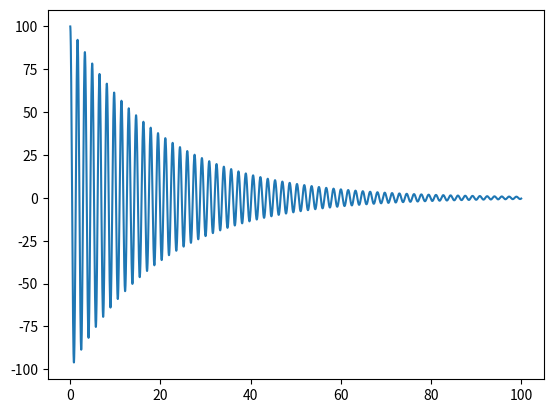

The script that saved this image:
import numpy as np
import matplotlib.pyplot as plt


class EulerMethod1:

    def __init__(self, dt, m):
        """
        Передаем шаг dt и массу m
        :param dt:
        :param m:
        """
        self.dt = dt
        self.m = m

    def integrate(self, state, derivative, time):
        """
        Возвращает состояние через шаг dt
        :param state: (x, y, z, vx, vy, vz)
        :param derivative: (vx, vy, vz, ax, ay, az)
        :param time:
        :return: (x, y, z, vx, vy, vz)
        """
        new_state = np.array([state[0] + derivative[0] * self.dt, state[1] + derivative[1] * self.dt,
                              state[2] + derivative[2] * self.dt, state[3] + derivative[3] * self.dt,
                              state[4] + derivative[4] * self.dt, state[5] + derivative[5] * self.dt])
        return new_state


# Симплектический метод Эйлера, почти то же самое, но координаты считаются после вычисления скоростей
class EulerMethod2:

    def __init__(self, dt, m):
        self.dt = dt
        self.m = m

    def integrate(self, state, derivative, time):
        new_vx = state[3] + derivative[3] * self.dt
        new_vy = state[4] + derivative[4] * self.dt
        new_vz = state[5] + derivative[5] * self.dt
        new_state = np.array([state[0] + new_vx * self.dt, state[1] + new_vy * self.dt, state[2] + new_vz * self.dt,
                              new_vx, new_vy, new_vz])
        return new_state


class RK4Method:

    def __init__(self, dt, m):
        """
        Передаем шаг dt и массу m
        :param dt:
        :param m:
        """
        self.dt = dt
        self.m = m

    def evaluate(self, state, derivative, dt, time):
        """
        Вспомогательная функция для integrate, вычисляет и возвращает массив производных через время dt,
        здесь же происходит вызов сил
        :param state: (x, y, z, vx, vy, vz)
        :param derivative: (vx, vy, vz, ax, ay, az)
        :param dt:
        :param time: текущее время
        :return: (vx, vy, vz, ax, ay, az)
        """

        new_state = np.array([])
        new_state = np.append(new_state, state[0] + derivative[0] * dt)
        new_state = np.append(new_state, state[1] + derivative[1] * dt)
        new_state = np.append(new_state, state[2] + derivative[2] * dt)
        new_state = np.append(new_state, state[3] + derivative[3] * dt)
        new_state = np.append(new_state, state[4] + derivative[4] * dt)
        new_state = np.append(new_state, state[5] + derivative[5] * dt)

        # вычисление сил (в данном случае для осциллятора)
        new_forces = np.array([[- k * new_state[0] - new_state[3] * g, 0, 0]])

        forces = np.array([])
        for f in new_forces:
            for count in range(3):
                forces = np.append(forces, f[count])

        new_derivative = np.array([new_state[3], new_state[4], new_state[5], forces[0] / self.m,
                                   forces[1] / self.m, forces[2] / self.m])
        return new_derivative

    def integrate(self, state, derivative, time):
        """
        Вычисляет и возвращает состояние через шаг dt
        :param state: (x, y, z, vx, vy, vz)
        :param derivative: (vx, vy, vz, ax, ay, az)
        :param time: текущее время
        :return: (x, y, z, vx, vy, vz)
        """
        a = self.evaluate(state, derivative, 0, time)
        b = self.evaluate(state, a, 0.5 * self.dt, time)
        c = self.evaluate(state, b, 0.5 * self.dt, time)
        d = self.evaluate(state, c, self.dt, time)

        vx = (a[0] + 2 * (b[0] + c[0]) + d[0]) / 6
        vy = (a[1] + 2 * (b[1] + c[1]) + d[1]) / 6
        vz = (a[2] + 2 * (b[2] + c[2]) + d[2]) / 6

        ax = (a[3] + 2 * (b[3] + c[3]) + d[3]) / 6
        ay = (a[4] + 2 * (b[4] + c[4]) + d[4]) / 6
        az = (a[5] + 2 * (b[5] + c[5]) + d[5]) / 6

        x = state[0] + vx * self.dt
        y = state[1] + vy * self.dt
        z = state[2] + vz * self.dt

        vx = state[3] + ax * self.dt
        vy = state[4] + ay * self.dt
        vz = state[5] + az * self.dt

        return np.array([x, y, z, vx, vy, vz])


# тестирую интеграторы на гармоничесом осцилляторе с затуханием (можно запустить)
k = 15  # жесткость пружины
g = 0.1  # коэффициент вязкого трения
mass = 1
delta_t = 0.01
state0 = np.array([100, 0, 0, 0, 0, 0])
f0 = - k * state0[0] - g * state0[3]
derivative0 = np.array([0, 0, 0, f0 / mass, 0, 0])
forces_ = np.array([[f0, 0, 0]])

integrator1 = RK4Method(delta_t, mass)
integrator2 = EulerMethod1(delta_t, mass)
integrator3 = EulerMethod2(delta_t, mass)

state1 = state0
derivative1 = derivative0
mas_x = np.array([])
mas_v = np.array([])
mas_t = np.arange(10000) * 0.01

for i in range(10000):
    mas_x = np.append(mas_x, state1[0])
    mas_v = np.append(mas_v, state1[3])
    state1 = integrator3.integrate(state1, derivative1, 0)  # здесь можно поменять метод интегрирования
    forces_ = np.array([[- k * state1[0] - state1[3] * g, 0, 0]])
    derivative1 = np.array([state1[3], state1[4], state1[5], forces_[0][0] / mass, forces_[0][1] / mass,
                           forces_[0][2] / mass])

plt.plot(mas_t, mas_x)
plt.show()
